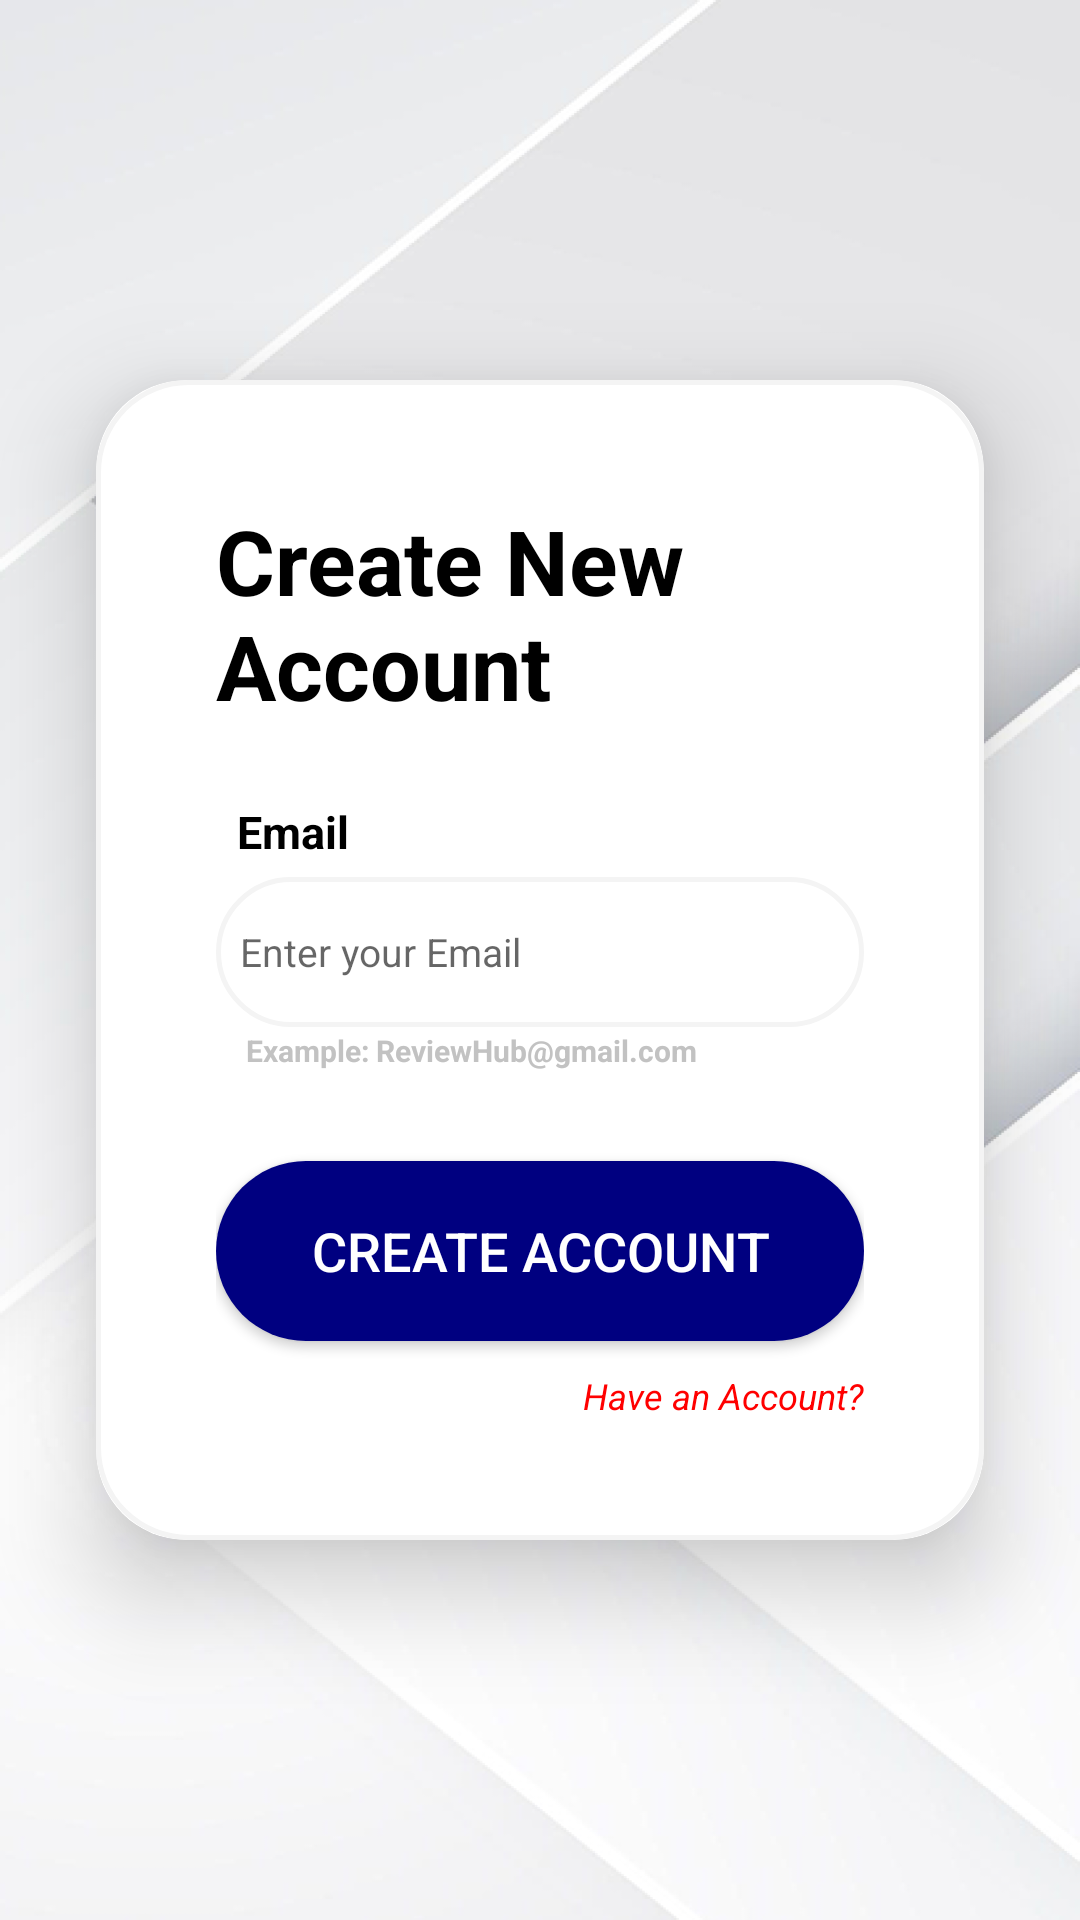

Write the Android layout XML for this screen, with the resource values it uses.
<!-- AndroidManifest.xml: application theme Theme.ReviewHub -->
<!-- res/layout/activity_register.xml -->
<?xml version="1.0" encoding="utf-8"?>
<androidx.constraintlayout.widget.ConstraintLayout xmlns:android="http://schemas.android.com/apk/res/android"
    xmlns:app="http://schemas.android.com/apk/res-auto"
    xmlns:tools="http://schemas.android.com/tools"
    android:id="@+id/main"
    android:layout_width="match_parent"
    android:layout_height="match_parent"
    android:background="@drawable/imgbg"
    tools:context=".RegisterActivity">

    <ImageButton
        android:id="@+id/backButton"
        android:layout_width="48dp"
        android:layout_height="48dp"
        android:layout_marginStart="16dp"
        android:layout_marginTop="16dp"
        android:background="?attr/selectableItemBackgroundBorderless"
        android:contentDescription="Back"
        android:src="@drawable/ic_back_arrow"
        app:layout_constraintStart_toStartOf="parent"
        app:layout_constraintTop_toTopOf="parent" />

    <androidx.cardview.widget.CardView
        android:id="@+id/cardView"
        android:layout_width="0dp"
        android:layout_height="wrap_content"
        android:layout_marginStart="32dp"
        android:layout_marginEnd="32dp"
        app:cardCornerRadius="30dp"
        app:cardElevation="20dp"
        app:layout_constraintBottom_toBottomOf="parent"
        app:layout_constraintEnd_toEndOf="parent"
        app:layout_constraintStart_toStartOf="parent"
        app:layout_constraintTop_toTopOf="parent">

        <LinearLayout
            android:layout_width="match_parent"
            android:layout_height="wrap_content"
            android:layout_gravity="center_horizontal"
            android:background="@drawable/custom_edittext"
            android:orientation="vertical"
            android:padding="40dp">

            <TextView
                android:id="@+id/logintext"
                android:layout_width="match_parent"
                android:layout_height="wrap_content"
                android:layout_marginLeft="0dp"
                android:text="Create New Account"
                android:textColor="@color/black"
                android:textSize="30sp"
                android:textStyle="bold" />

            <TextView
                android:layout_width="match_parent"
                android:layout_height="wrap_content"
                android:layout_marginLeft="7dp"
                android:layout_marginTop="25dp"
                android:text="Email"
                android:textColor="@color/black"
                android:textSize="15sp"
                android:textStyle="bold" />

            <EditText
                android:id="@+id/registerusername"
                android:layout_width="match_parent"
                android:layout_height="50dp"
                android:layout_marginTop="5dp"
                android:background="@drawable/custom_edittext"
                android:hint="Enter your Email"
                android:inputType="textEmailAddress"
                android:padding="8dp"
                android:textSize="13sp" />

            <TextView
                android:layout_width="match_parent"
                android:layout_height="wrap_content"
                android:layout_marginStart="10dp"
                android:layout_marginTop="1dp"
                android:text="Example: ReviewHub@gmail.com"
                android:textColor="#C2C2C2"
                android:textSize="10sp"
                android:textStyle="bold" />

            <Button
                android:id="@+id/btnregister"
                android:layout_width="match_parent"
                android:layout_height="60dp"
                android:layout_marginTop="30dp"
                android:background="@drawable/custom_iconlogin"
                android:text="Create Account"
                android:textColor="@color/white"
                android:textSize="18sp" />

            <TextView
                android:id="@+id/have_account"
                android:layout_width="wrap_content"
                android:layout_height="wrap_content"
                android:layout_gravity="end"
                android:layout_marginTop="10dp"
                android:onClick="onclickHaveaccount"
                android:text="Have an Account?"
                android:textColor="#FF0000"
                android:textSize="12sp"
                android:textStyle="italic" />

        </LinearLayout>
    </androidx.cardview.widget.CardView>

    <com.airbnb.lottie.LottieAnimationView
        android:id="@+id/lottie_loading"
        android:layout_width="150dp"
        android:layout_height="150dp"
        android:visibility="gone"
        app:layout_constraintBottom_toBottomOf="parent"
        app:layout_constraintEnd_toEndOf="parent"
        app:layout_constraintStart_toStartOf="parent"
        app:layout_constraintTop_toTopOf="parent"
        app:lottie_autoPlay="true"
        app:lottie_loop="true"
        app:lottie_rawRes="@raw/loading" />

</androidx.constraintlayout.widget.ConstraintLayout>
<!-- resources referenced by this layout -->
<resources>
  <color name="black">#FF000000</color>
  <color name="white">#FFFFFFFF</color>
  <!-- drawable custom_edittext (drawable) -->
  <?xml version="1.0" encoding="utf-8"?>
  <shape xmlns:android="http://schemas.android.com/apk/res/android"
      android:shape="rectangle">
      <stroke
          android:width="1.5sp"
          android:color="@color/gray"
          />
  
      <corners android:radius="30dp"/>
  </shape>
  <!-- drawable custom_iconlogin (drawable) -->
  <?xml version="1.0" encoding="utf-8"?>
  <selector xmlns:android="http://schemas.android.com/apk/res/android">
  
          <item android:state_pressed="true">
                  <shape>
                      <corners android:radius="30dp"/>
                      <solid android:color="@color/nightblue" />
                  </shape>
          </item>
  
          <item>
              <shape >
                  <corners android:radius="30dp"/>
                  <solid android:color="@color/blue"/>
              </shape>
          </item>
  </selector>
  <!-- drawable imgbg: png bitmap (drawable, 231148 bytes) -->
  <style name="Theme.ReviewHub" parent="Theme.MaterialComponents.Light.NoActionBar">
          <item name="colorPrimary">@color/bluetext</item>
          <item name="colorPrimaryVariant">@color/bluetext</item>
          <item name="colorOnPrimary">@color/white</item>
          <item name="colorSecondary">@color/teal_200</item>
          <item name="colorSecondaryVariant">@color/teal_700</item>
          <item name="colorOnSecondary">@color/black</item>
          <item name="android:statusBarColor">@color/black</item>
      </style>
  <color name="gray">#F4F4F4</color>
  <color name="nightblue">#151B54</color>
  <color name="blue">#000080</color>
  <color name="bluetext">#0041C2</color>
  <color name="teal_200">#FF03DAC5</color>
  <color name="teal_700">#FF018786</color>
</resources>
